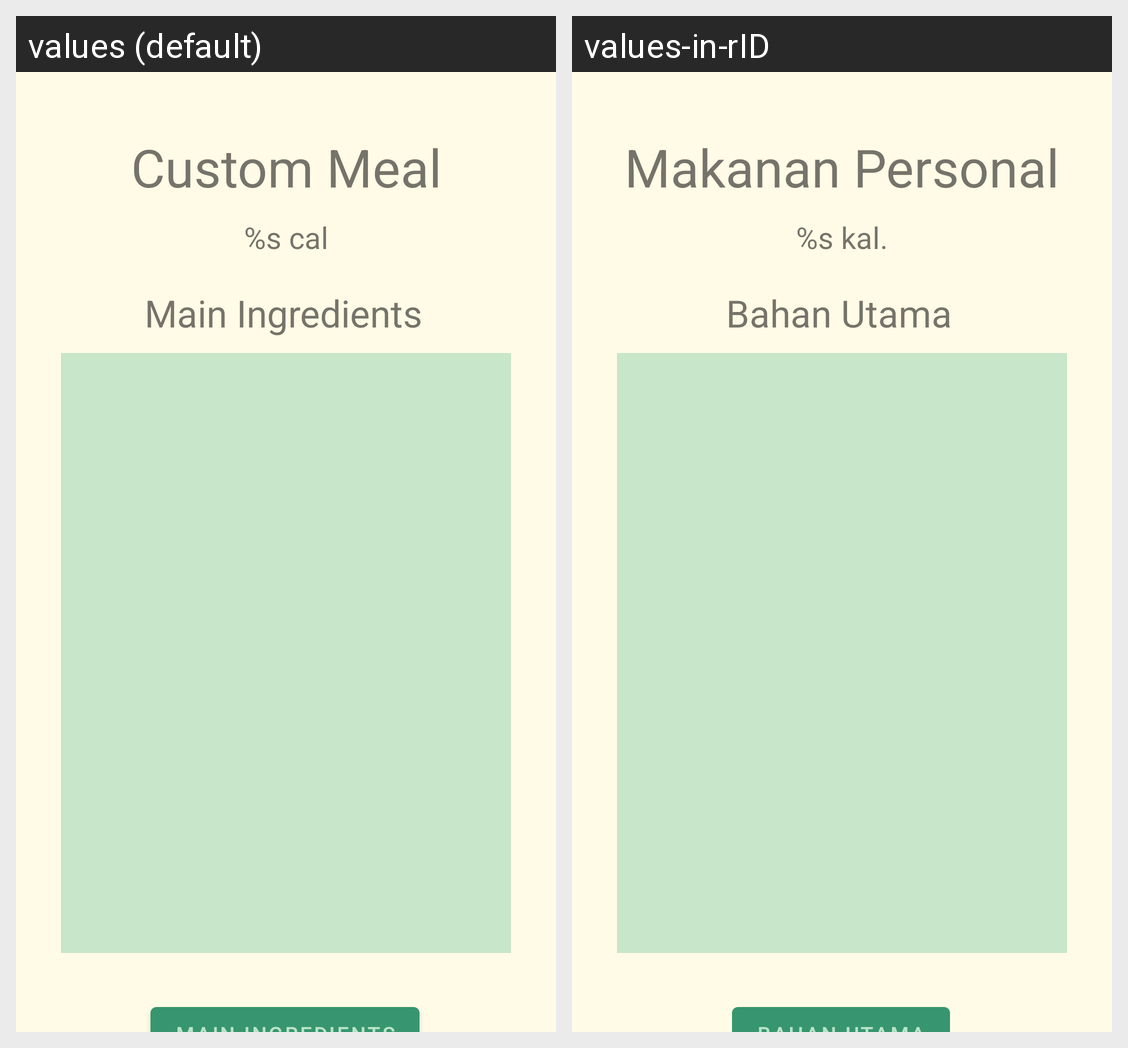

Locale-by-locale string values for the Android screen shown in this grid:
Android screen res/layout/activity_custom_meal_detail.xml rendered under 2 locales, left to right: values (default), values-in-rID. Device: Nexus 5 (rendered at 1080×1920; each locale shown at half size, 540×960, under a caption strip naming it); theme Theme.Dietary.
Strings drawn on this screen, with the default value and each locale's value (text and hints the layout hard-codes, and strings that could not be matched under every locale, appear in the picture but are not listed):

custom_meal
  values: Custom Meal
  values-in-rID: Makanan Personal

calories
  values: %s cal
  values-in-rID: %s kal.

main_ingredients
  values: Main Ingredients
  values-in-rID: Bahan Utama
